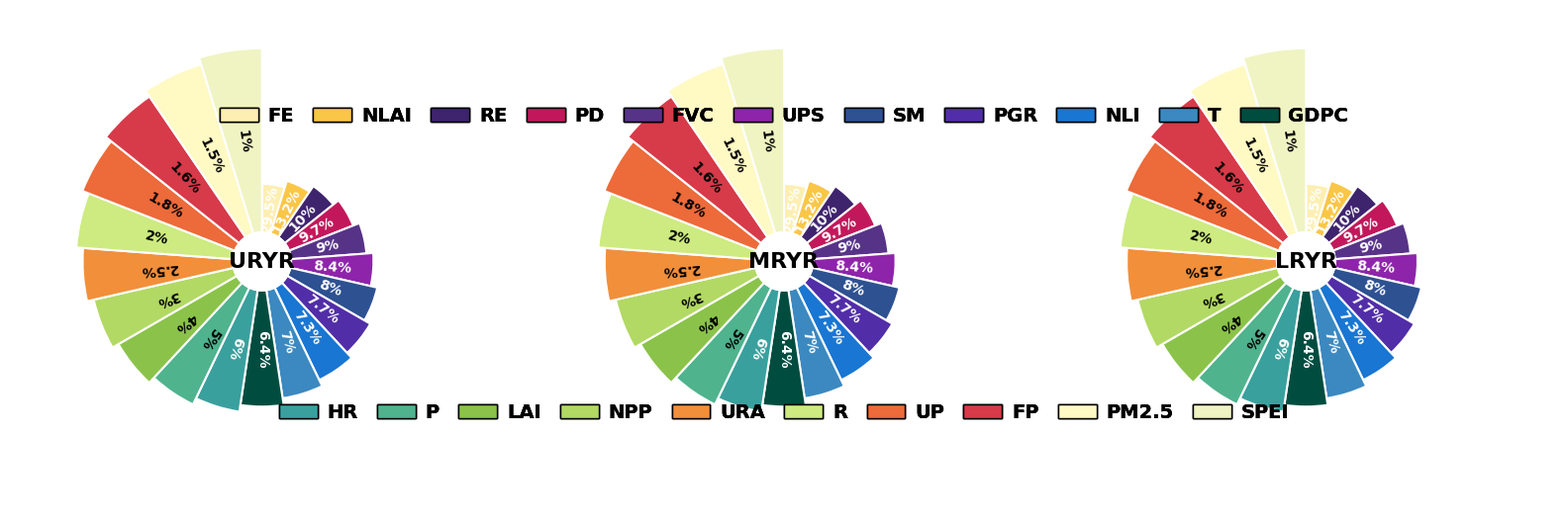

Write Python code to recreate this figure.
import matplotlib.pyplot as plt
import numpy as np
from matplotlib.patches import Wedge
from matplotlib.collections import PatchCollection
from matplotlib.patches import Patch
import matplotlib

matplotlib.rcParams['pdf.fonttype'] = 42
matplotlib.rcParams['ps.fonttype'] = 42
plt.rcParams['font.family'] = 'Times New Roman'
plt.rcParams['font.weight'] = 'bold'
plt.rcParams['font.size'] = 12

color_palettes = {
    1: {
        'top': ['#3E236D', '#573388', '#2D5191', '#3B89C0', '#3AA09D', '#4FB38E', '#8BC34A', '#B2D963', '#CDEB80', '#F0F4C3', '#FFF9C4'],
        'bottom': ['#FDEFB2', '#F9C647', '#F28F3B', '#ED6A3A', '#D73A49', '#C2185B', '#8E24AA', '#512DA8', '#1976D2', '#004D40']
    },
}

selected_palette_index = 1  # 要使用的配色方案
current_palette = color_palettes[selected_palette_index]  # 获取当前配色方案


def draw_separated_rose_chart(ax, fig, data_top, colors_top, legend_labels_top,
                               data_bottom, colors_bottom, legend_labels_bottom, center_text="MRYR"):
    # 合并上下半区的数据，形成完整的360度圆
    all_data = list(data_top) + list(data_bottom)
    all_colors = list(colors_top) + list(colors_bottom)
    all_labels = [f'{v}%' for v in all_data]
    all_legend_labels = list(legend_labels_top) + list(legend_labels_bottom)

    min_radius_actual = 0.4  # 最小半径
    max_radius_actual = 1.1  # 最大半径
    inner_radius = 0.15  # 中心圆的半径

    # 为所有数据生成等间隔的半径值
    radii_steps = np.linspace(min_radius_actual, max_radius_actual, len(all_data))
    sorted_indices = np.argsort(all_data)  # 获取数据排序后的索引,从小到大
    radii = np.empty_like(radii_steps)
    radii[sorted_indices] = radii_steps[::-1]  # 将半径值按数据大小反向赋给扇区，数据越大，半径越小

    # 将所有相关数据打包并排序
    combined = sorted(
        zip(all_data, radii, all_colors, all_labels, all_legend_labels),
        key=lambda x: x[0],
        reverse=True
    )
    data_sorted, radii_sorted, colors_sorted, labels_sorted, legend_labels_sorted = zip(*combined)

    center = (0, 0)  # 圆心坐标

    ax.set_aspect('equal')
    ax.set_xlim(-1.3, 1.3)
    ax.set_ylim(-1.3, 1.3)
    ax.axis('off')

    patches_list = []
    text_positions = []
    text_labels_for_plot = []
    text_colors = []

    # 绘制完整的360度玫瑰图
    total_angle = 360
    start_angle = 90  # 从顶部开始

    for i, (value, radius_outer, color, label, legend_label) in enumerate(
            zip(data_sorted, radii_sorted, colors_sorted, labels_sorted, legend_labels_sorted)):
        angle_width = total_angle / len(all_data)
        end_angle = start_angle - angle_width

        # 创建扇形
        wedge = Wedge(center, radius_outer, end_angle, start_angle,
                      width=radius_outer - inner_radius, facecolor=color, edgecolor='white', lw=1.5)
        patches_list.append(wedge)

        # 计算标签位置
        mid_angle = (start_angle + end_angle) / 2
        mid_angle_rad = np.deg2rad(mid_angle)
        label_radius = (radius_outer + inner_radius) / 2
        x = label_radius * np.cos(mid_angle_rad)
        y = label_radius * np.sin(mid_angle_rad)
        text_positions.append((x, y))
        text_labels_for_plot.append(label)
        text_colors.append('white' if value > 5 else 'black')
        start_angle = end_angle

    # 将所有扇区添加到坐标轴上
    ax.add_collection(PatchCollection(patches_list, match_original=True))

    # 绘制中心圆
    centre_circle = plt.Circle(center, inner_radius, fc='white', edgecolor='white', lw=1.5)
    ax.add_artist(centre_circle)

    # 添加中心文本
    ax.text(0, 0, center_text,
            ha='center', va='center',
            fontsize=16, fontweight='bold',
            fontname='Times New Roman')

    # 添加百分比标签
    for i, (x, y) in enumerate(text_positions):
        angle_deg = np.rad2deg(np.arctan2(y, x))
        if 90 < angle_deg < 270:
            angle_deg += 180

        ax.text(x, y, text_labels_for_plot[i],
                ha='center', va='center',
                color=text_colors[i],
                fontsize=10,
                rotation=angle_deg,
                rotation_mode='anchor')

    # 准备图例
    legend_handles = []
    legend_labels_plot = []
    for i, label in enumerate(legend_labels_sorted):
        legend_handles.append(Patch(facecolor=colors_sorted[i], edgecolor='black', label=label))
        legend_labels_plot.append(label)

    # 添加图例（分两行显示）
    # 上半部分图例（前11个）
    fig.legend(handles=legend_handles[:11],
               labels=legend_labels_plot[:11],
               loc='lower center',
               ncol=11,
               fontsize=14,
               bbox_to_anchor=(0.5, 0.62),
               frameon=False,
               handletextpad=0.5,
               columnspacing=1.0)
    # 下半部分图例（后10个）
    fig.legend(handles=legend_handles[11:],
               labels=legend_labels_plot[11:],
               loc='lower center',
               ncol=10,
               fontsize=14,
               bbox_to_anchor=(0.5, 0.32),
               frameon=False,
               handletextpad=0.5,
               columnspacing=1.0)


# 图1数据
data_top_1 = [10, 9, 8, 7, 6, 5, 4, 3, 2, 1, 1.5]  # 上半区的数据
legend_labels_top_1 = ['RE', 'FVC', 'SM', 'T', 'HR', 'P', 'LAI', 'NPP', 'R', 'SPEI', 'PM2.5']  # 上半区的图例标签
data_bottom_1 = [29.5, 13.2, 2.5, 1.8, 1.6, 9.7, 8.4, 7.7, 7.3, 6.4]  # 下半区的数据
legend_labels_bottom_1 = ['FE', 'NLAI', 'URA', 'UP', 'FP', 'PD', 'UPS', 'PGR', 'NLI', 'GDPC']  # 下半区的图例标签
# 从选择的配色方案中获取颜色
colors_top_1 = current_palette['top']  # 上半区颜色列表
colors_bottom_1 = current_palette['bottom']  # 下半区颜色列表

# 图2数据
data_top_2 = [10, 9, 8, 7, 6, 5, 4, 3, 2, 1, 1.5]
legend_labels_top_2 = ['RE', 'FVC', 'SM', 'T', 'HR', 'P', 'LAI', 'NPP', 'R', 'SPEI', 'PM2.5']
data_bottom_2 = [29.5, 13.2, 2.5, 1.8, 1.6, 9.7, 8.4, 7.7, 7.3, 6.4]
legend_labels_bottom_2 = ['FE', 'NLAI', 'URA', 'UP', 'FP', 'PD', 'UPS', 'PGR', 'NLI', 'GDPC']
colors_top_2 = current_palette['top']
colors_bottom_2 = current_palette['bottom']

# 图3的数据
data_top_3 = [10, 9, 8, 7, 6, 5, 4, 3, 2, 1, 1.5]
legend_labels_top_3 = ['RE', 'FVC', 'SM', 'T', 'HR', 'P', 'LAI', 'NPP', 'R', 'SPEI', 'PM2.5']
data_bottom_3 = [29.5, 13.2, 2.5, 1.8, 1.6, 9.7, 8.4, 7.7, 7.3, 6.4]
legend_labels_bottom_3 = ['FE', 'NLAI', 'URA', 'UP', 'FP', 'PD', 'UPS', 'PGR', 'NLI', 'GDPC']
colors_top_3 = current_palette['top']
colors_bottom_3 = current_palette['bottom']

# 创建子图布局
fig, axes = plt.subplots(1, 3, figsize=(16, 10))

# 调用绘图函数
draw_separated_rose_chart(
    axes[0],  # 子图
    fig,  # 总画布
    data_top_1,  # 数据
    colors_top_1,  # 颜色
    legend_labels_top_1,  # 标签
    # 下半区
    data_bottom_1,  # 数据
    colors_bottom_1,  # 颜色
    legend_labels_bottom_1,  # 标签
    center_text="URYR")  # 中心文本

draw_separated_rose_chart(
    axes[1],
    fig,
    data_top_2,
    colors_top_2,
    legend_labels_top_2,
    data_bottom_2,
    colors_bottom_2,
    legend_labels_bottom_2,
    center_text="MRYR")

draw_separated_rose_chart(
    axes[2],
    fig,
    data_top_3,
    colors_top_3,
    legend_labels_top_3,
    data_bottom_3,
    colors_bottom_3,
    legend_labels_bottom_3,
    center_text="LRYR")

plt.tight_layout()
plt.show()
